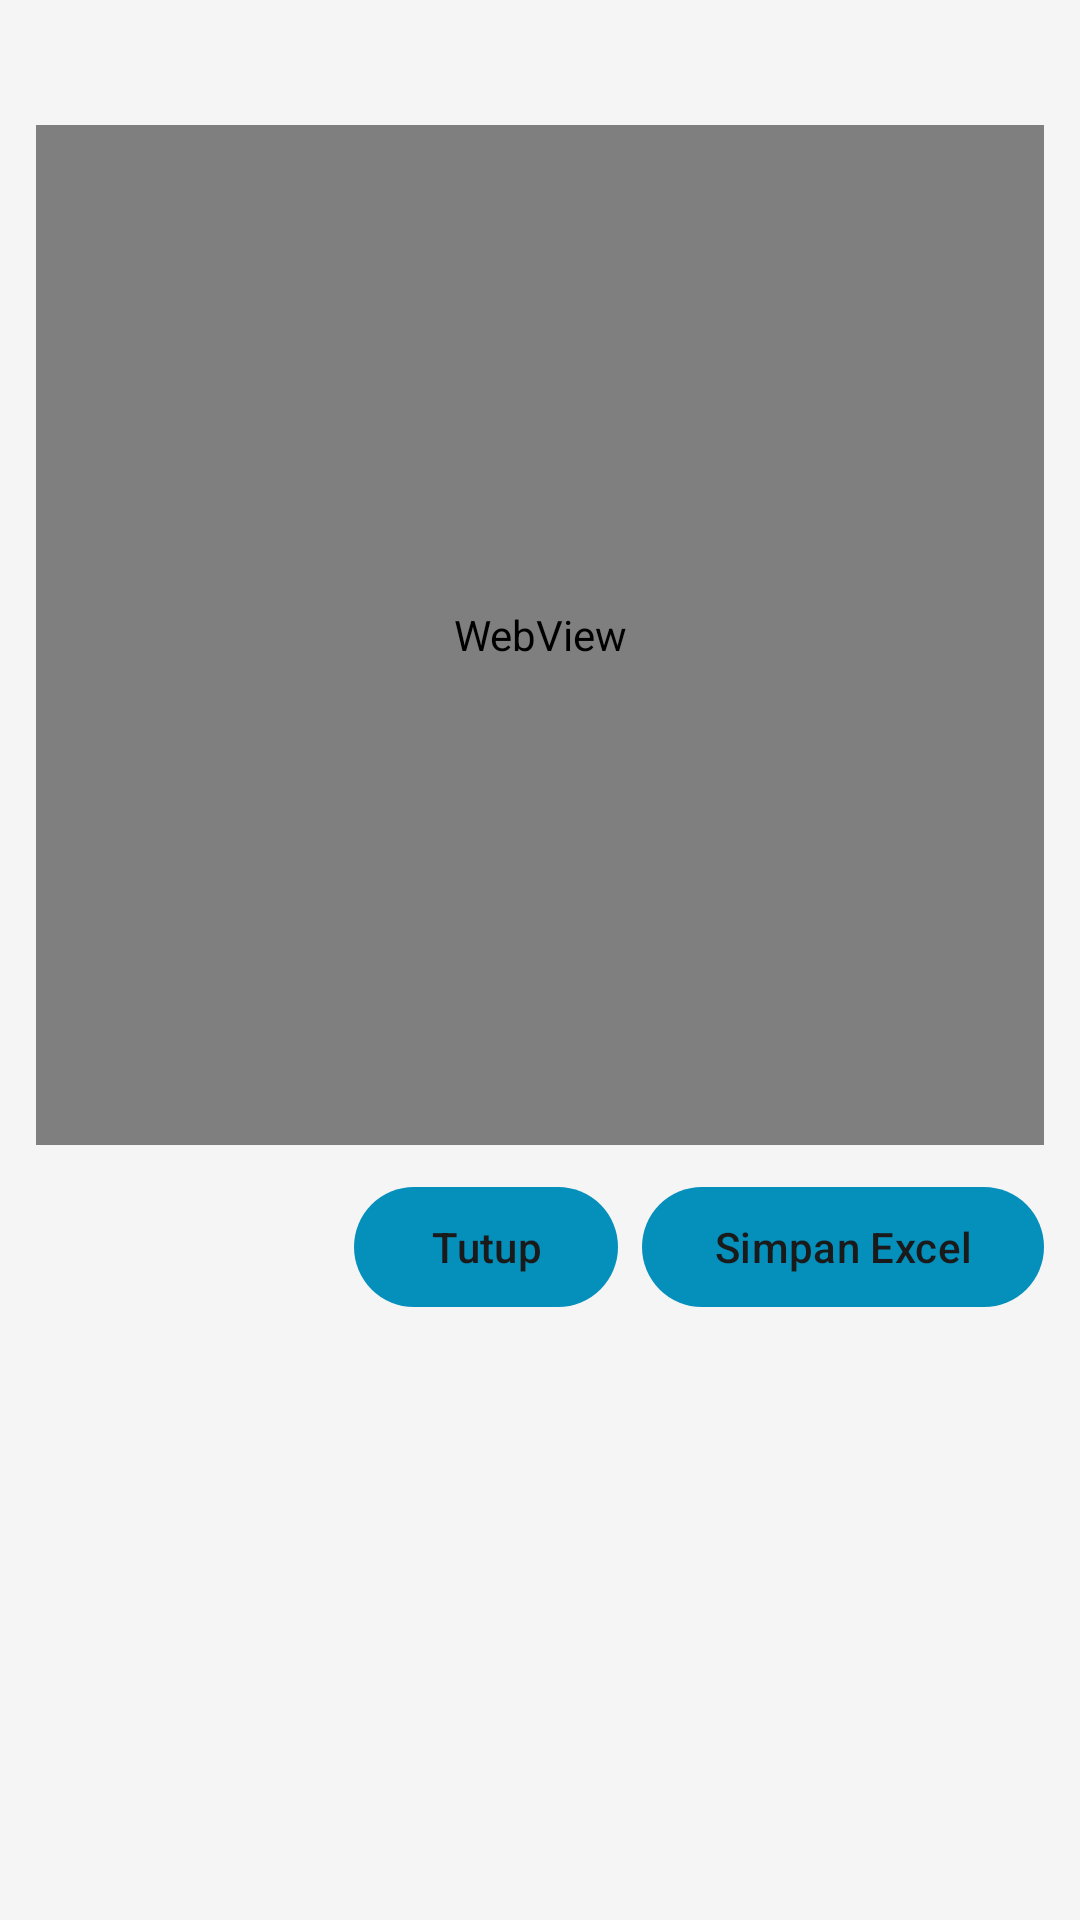

Here is an Android app screen rendered from its layout file. Give the layout XML and the strings, colors and styles it references.
<!-- AndroidManifest.xml: application theme Theme.BankSampah -->
<!-- res/layout/dialog_preview.xml -->
<?xml version="1.0" encoding="utf-8"?>
<LinearLayout xmlns:android="http://schemas.android.com/apk/res/android"
    android:orientation="vertical"
    android:padding="12dp"
    android:layout_width="match_parent"
    android:layout_height="wrap_content">

    <TextView
        android:id="@+id/title"
        android:textStyle="bold"
        android:textSize="16sp"
        android:paddingBottom="8dp"
        android:layout_width="match_parent"
        android:layout_height="wrap_content"/>

    <WebView
        android:id="@+id/web"
        android:layout_width="match_parent"
        android:layout_height="340dp" />

    <LinearLayout
        android:layout_width="match_parent"
        android:layout_height="wrap_content"
        android:gravity="end"
        android:orientation="horizontal"
        android:paddingTop="10dp">

        <Button
            android:id="@+id/btnClose"
            android:text="Tutup"
            android:layout_width="wrap_content"
            android:layout_height="wrap_content"/>

        <Button
            android:id="@+id/btnSave"
            android:text="Simpan Excel"
            android:layout_marginStart="8dp"
            android:layout_width="wrap_content"
            android:layout_height="wrap_content"/>
    </LinearLayout>
</LinearLayout>
<!-- resources referenced by this layout -->
<resources>
  <style name="Theme.BankSampah" parent="Base.Theme.BankSampah" />
  <style name="Base.Theme.BankSampah" parent="Theme.Material3.Light.NoActionBar">
          <item name="colorPrimary">@color/primary</item>
          <item name="colorSecondary">@color/secondary</item>
          <item name="colorOnPrimary">@color/abuabu</item>
          <item name="colorSurface">@color/surface</item>
          <item name="colorOnSurface">@color/onSurface</item>
          <item name="colorControlActivated">@color/secondary</item>
      </style>
  <color name="primary">#058FBB</color>
  <color name="secondary">#FDF503</color>
  <color name="abuabu">#1A1A1A</color>
  <color name="surface">#FFFFFF</color>
  <color name="onSurface">#000000</color>
</resources>
